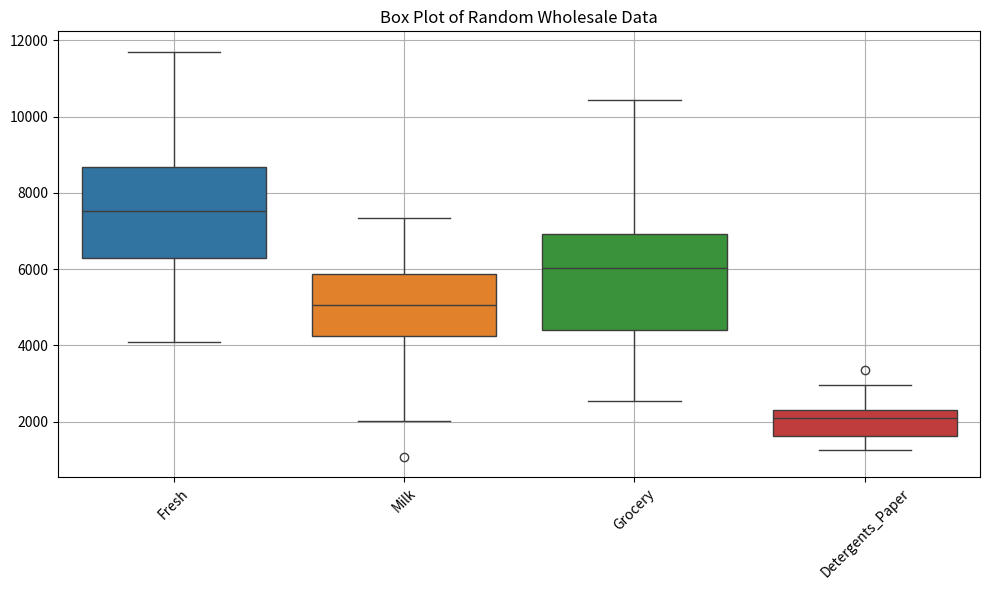

The matplotlib source for this figure:
import numpy as np
import pandas as pd
import seaborn as sns
import matplotlib.pyplot as plt

# Generate random data for 4 categories
np.random.seed(42)
random_data = pd.DataFrame({
    'Fresh': np.random.normal(loc=8000, scale=2000, size=50),
    'Milk': np.random.normal(loc=5000, scale=1500, size=50),
    'Grocery': np.random.normal(loc=6000, scale=1800, size=50),
    'Detergents_Paper': np.random.normal(loc=2000, scale=500, size=50),
})

# Create a box plot
plt.figure(figsize=(10, 6))
sns.boxplot(data=random_data)
plt.title('Box Plot of Random Wholesale Data')
plt.xticks(rotation=45)
plt.grid(True)
plt.tight_layout()
plt.show()
